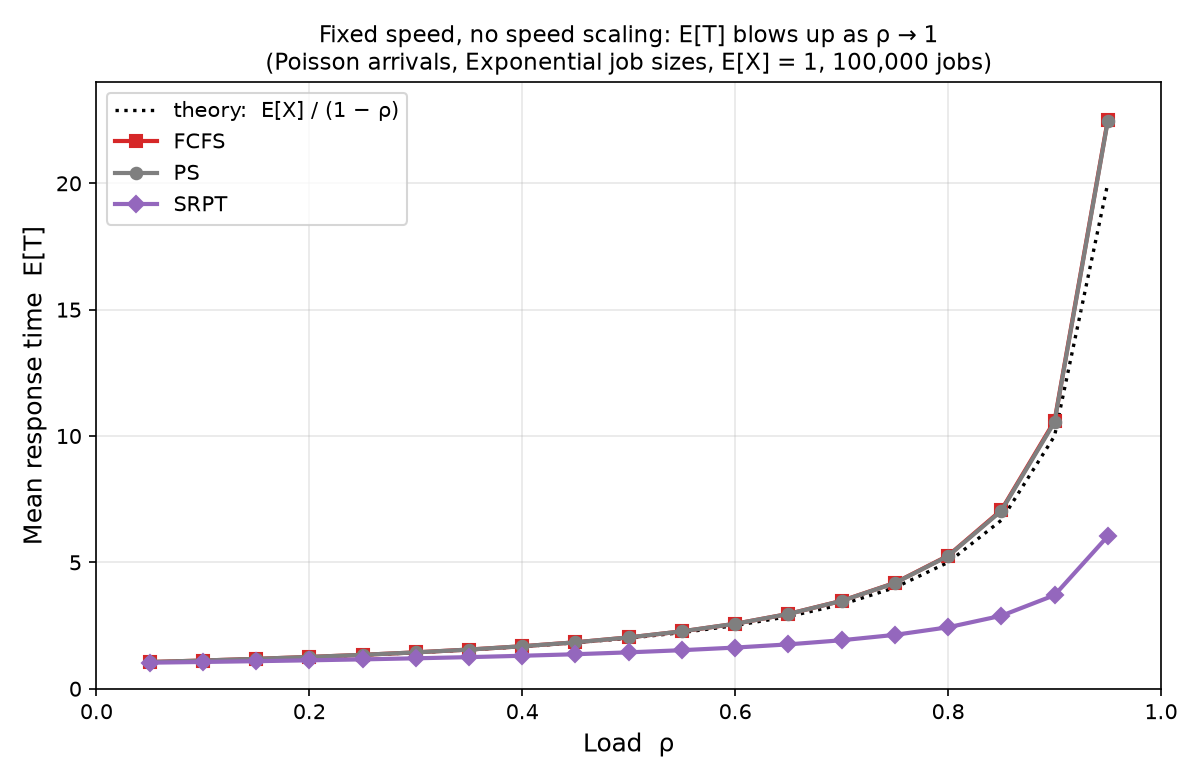

The file beside this chart, header and first rows:
Load, FCFS, PS, SRPT, Theory E[X]/(1-rho)
0.05, 1.058, 1.058, 1.031, 1.053
0.1, 1.116, 1.117, 1.06, 1.111
0.15, 1.183, 1.183, 1.091, 1.176
0.2, 1.258, 1.258, 1.125, 1.25
0.25, 1.342, 1.342, 1.162, 1.333
0.3, 1.439, 1.439, 1.205, 1.429
0.35, 1.551, 1.55, 1.251, 1.538
0.4, 1.682, 1.681, 1.305, 1.667
0.45, 1.837, 1.836, 1.366, 1.818
0.5, 2.03, 2.031, 1.44, 2.0
0.55, 2.27, 2.272, 1.526, 2.222
0.6, 2.57, 2.571, 1.629, 2.5
0.65, 2.96, 2.958, 1.756, 2.857
0.7, 3.478, 3.475, 1.919, 3.333
0.75, 4.189, 4.181, 2.132, 4.0
0.8, 5.264, 5.251, 2.432, 5.0
0.85, 7.067, 7.037, 2.888, 6.667
0.9, 10.59, 10.55, 3.703, 10.0
0.95, 22.5, 22.46, 6.035, 20.0
